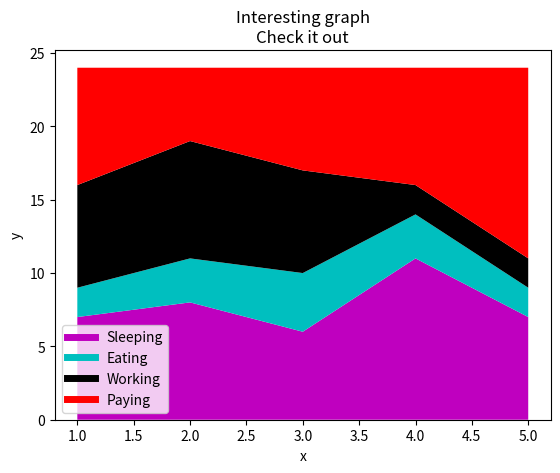

Recreate this plot in Python.
import matplotlib.pyplot as plt

days = [1,2,3,4,5]

sleeping = [7,8,6,11,7]
eating =   [2,3,4,3,2]
working =  [7,8,7,2,2]
playing =  [8,5,7,8,13]
# ids= [x for x in range(len(population_ages))]

plt.plot([],[],color='m',label='Sleeping',linewidth=5)
plt.plot([],[],color='c',label='Eating',linewidth=5)
plt.plot([],[],color='k',label='Working',linewidth=5)
plt.plot([],[],color='r',label='Paying',linewidth=5)
plt.stackplot(days,sleeping,eating,working,playing,colors=['m','c','k','r'])

plt.xlabel('x')
plt.ylabel('y')
plt.title('Interesting graph\nCheck it out')
plt.legend()
plt.show()